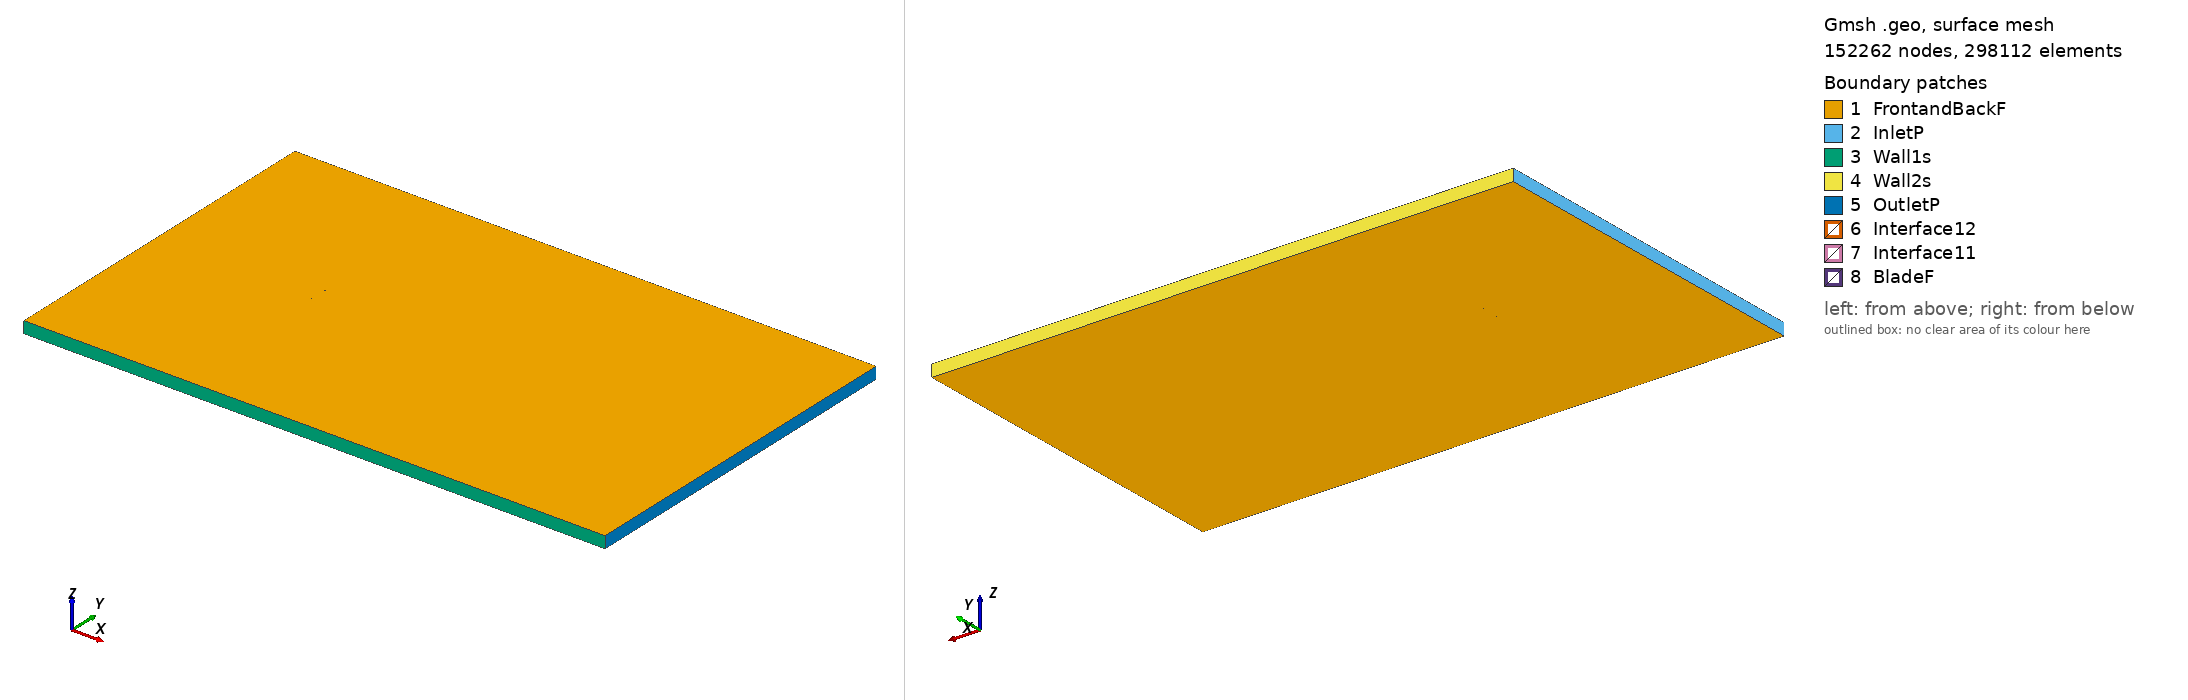

Gmsh geometry script, surface-meshed: 152262 nodes, 298112 surface elements. Boundary patches (legend numbers): 1 FrontandBackF, 2 InletP, 3 Wall1s, 4 Wall2s, 5 OutletP, 6 Interface12, 7 Interface11, 8 BladeF. Left view from above one corner, right view from below the opposite corner. Legend entries are the model's physical surfaces. The drawing asked Gmsh for element sizes between 1% and 20% of the model's largest extent; the script's own settings can give other sizes.

=== s3014_tsr_-0.09778_aoa_6.409.geo (drawn) ===
SetFactory("OpenCASCADE");

Point(1) = {0.074658, 0.727196, 0, 1.0};
Point(2) = {0.072399, 0.727781, 0, 1.0};
Point(3) = {0.067383, 0.729124, 0, 1.0};
Point(4) = {0.061736, 0.730687, 0, 1.0};
Point(5) = {0.055549, 0.732426, 0, 1.0};
Point(6) = {0.048921, 0.734289, 0, 1.0};
Point(7) = {0.041936, 0.736206, 0, 1.0};
Point(8) = {0.034662, 0.738109, 0, 1.0};
Point(9) = {0.027144, 0.739947, 0, 1.0};
Point(10) = {0.019446, 0.741698, 0, 1.0};
Point(11) = {0.011638, 0.743337, 0, 1.0};
Point(12) = {0.003799, 0.744834, 0, 1.0};
Point(13) = {-0.004003, 0.746168, 0, 1.0};
Point(14) = {-0.011696, 0.747319, 0, 1.0};
Point(15) = {-0.019206, 0.748274, 0, 1.0};
Point(16) = {-0.026470, 0.749021, 0, 1.0};
Point(17) = {-0.033417, 0.749561, 0, 1.0};
Point(18) = {-0.039975, 0.749889, 0, 1.0};
Point(19) = {-0.046074, 0.750000, 0, 1.0};
Point(20) = {-0.051661, 0.749880, 0, 1.0};
Point(21) = {-0.056697, 0.749530, 0, 1.0};
Point(22) = {-0.061152, 0.748962, 0, 1.0};
Point(23) = {-0.064996, 0.748193, 0, 1.0};
Point(24) = {-0.068212, 0.747252, 0, 1.0};
Point(25) = {-0.070784, 0.746176, 0, 1.0};
Point(26) = {-0.072705, 0.745017, 0, 1.0};
Point(27) = {-0.073966, 0.743852, 0, 1.0};
Point(28) = {-0.074531, 0.742810, 0, 1.0};
Point(29) = {-0.074172, 0.741926, 0, 1.0};
Point(30) = {-0.072820, 0.741054, 0, 1.0};
Point(31) = {-0.070619, 0.740144, 0, 1.0};
Point(32) = {-0.067598, 0.739243, 0, 1.0};
Point(33) = {-0.063779, 0.738371, 0, 1.0};
Point(34) = {-0.059184, 0.737535, 0, 1.0};
Point(35) = {-0.053852, 0.736734, 0, 1.0};
Point(36) = {-0.047831, 0.735966, 0, 1.0};
Point(37) = {-0.041182, 0.735221, 0, 1.0};
Point(38) = {-0.033977, 0.734492, 0, 1.0};
Point(39) = {-0.026301, 0.733777, 0, 1.0};
Point(40) = {-0.018242, 0.733072, 0, 1.0};
Point(41) = {-0.009893, 0.732376, 0, 1.0};
Point(42) = {-0.001350, 0.731689, 0, 1.0};
Point(43) = {0.007283, 0.731011, 0, 1.0};
Point(44) = {0.015910, 0.730344, 0, 1.0};
Point(45) = {0.024424, 0.729689, 0, 1.0};
Point(46) = {0.032725, 0.729051, 0, 1.0};
Point(47) = {0.040710, 0.728430, 0, 1.0};
Point(48) = {0.048282, 0.727832, 0, 1.0};
Point(49) = {0.055349, 0.727266, 0, 1.0};
Point(50) = {0.061821, 0.726737, 0, 1.0};
Point(51) = {0.067616, 0.726256, 0, 1.0};
Point(52) = {0.072659, 0.725835, 0, 1.0};
Point(53) = {0.074488, 0.725681, 0, 1.0};
Point(54) = {-0.074658, -0.727196, 0, 1.0};
Point(55) = {-0.072399, -0.727781, 0, 1.0};
Point(56) = {-0.067383, -0.729124, 0, 1.0};
Point(57) = {-0.061736, -0.730687, 0, 1.0};
Point(58) = {-0.055549, -0.732426, 0, 1.0};
Point(59) = {-0.048921, -0.734289, 0, 1.0};
Point(60) = {-0.041936, -0.736206, 0, 1.0};
Point(61) = {-0.034662, -0.738109, 0, 1.0};
Point(62) = {-0.027144, -0.739947, 0, 1.0};
Point(63) = {-0.019446, -0.741698, 0, 1.0};
Point(64) = {-0.011638, -0.743337, 0, 1.0};
Point(65) = {-0.003799, -0.744834, 0, 1.0};
Point(66) = {0.004003, -0.746168, 0, 1.0};
Point(67) = {0.011696, -0.747319, 0, 1.0};
Point(68) = {0.019206, -0.748274, 0, 1.0};
Point(69) = {0.026470, -0.749021, 0, 1.0};
Point(70) = {0.033417, -0.749561, 0, 1.0};
Point(71) = {0.039975, -0.749889, 0, 1.0};
Point(72) = {0.046074, -0.750000, 0, 1.0};
Point(73) = {0.051661, -0.749880, 0, 1.0};
Point(74) = {0.056697, -0.749530, 0, 1.0};
Point(75) = {0.061152, -0.748962, 0, 1.0};
Point(76) = {0.064996, -0.748193, 0, 1.0};
Point(77) = {0.068212, -0.747252, 0, 1.0};
Point(78) = {0.070784, -0.746176, 0, 1.0};
Point(79) = {0.072705, -0.745017, 0, 1.0};
Point(80) = {0.073966, -0.743852, 0, 1.0};
Point(81) = {0.074531, -0.742810, 0, 1.0};
Point(82) = {0.074172, -0.741926, 0, 1.0};
Point(83) = {0.072820, -0.741054, 0, 1.0};
Point(84) = {0.070619, -0.740144, 0, 1.0};
Point(85) = {0.067598, -0.739243, 0, 1.0};
Point(86) = {0.063779, -0.738371, 0, 1.0};
Point(87) = {0.059184, -0.737535, 0, 1.0};
Point(88) = {0.053852, -0.736734, 0, 1.0};
Point(89) = {0.047831, -0.735966, 0, 1.0};
Point(90) = {0.041182, -0.735221, 0, 1.0};
Point(91) = {0.033977, -0.734492, 0, 1.0};
Point(92) = {0.026301, -0.733777, 0, 1.0};
Point(93) = {0.018242, -0.733072, 0, 1.0};
Point(94) = {0.009893, -0.732376, 0, 1.0};
Point(95) = {0.001350, -0.731689, 0, 1.0};
Point(96) = {-0.007283, -0.731011, 0, 1.0};
Point(97) = {-0.015910, -0.730344, 0, 1.0};
Point(98) = {-0.024424, -0.729689, 0, 1.0};
Point(99) = {-0.032725, -0.729051, 0, 1.0};
Point(100) = {-0.040710, -0.728430, 0, 1.0};
Point(101) = {-0.048282, -0.727832, 0, 1.0};
Point(102) = {-0.055349, -0.727266, 0, 1.0};
Point(103) = {-0.061821, -0.726737, 0, 1.0};
Point(104) = {-0.067616, -0.726256, 0, 1.0};
Point(105) = {-0.072659, -0.725835, 0, 1.0};
Point(106) = {-0.074488, -0.725681, 0, 1.0};

// Lines: first blade (splines 1-4)
Spline(1) = {1:17};
Spline(2) = {17:38};
Spline(3) = {38:53};
Spline(4) = {53,1};

// Lines: second blade (splines 5-8)
Spline(5) = {54:70};
Spline(6) = {70:91};
Spline(7) = {91:106};
Spline(8) = {106,54};

// Outer domain (points 20001-4 and lines)
Point(107) = {-13.50000000, -15.00000000, 0, 1.0};
Point(108) = {-13.50000000, 15.00000000, 0, 1.0};
Point(109) = {36.00000000, 15.00000000, 0, 1.0};
Point(110) = {36.00000000, -15.00000000, 0, 1.0};
Line(11) = {107, 108};
Line(12) = {108, 109};
Line(13) = {109, 110};
Line(14) = {107, 110};

// Interface (between moving and stationary domain) (circles)
Circle(9) = {0, 0, 0, 0.80000000, 0, 2*Pi};
Circle(10) = {0, 0, 0, 0.80000000, 0, 2*Pi};

// Loops collect Lines/Splines/etc (blade1, blade2, domain, first circle)
Line Loop(1) = {1:4};
Line Loop(2) = {5:8};
Line Loop(3) = {11,12,13,-14};
Line Loop(4) = {9};

// BooleanDifference cuts out the circle/interface from the domain
Plane Surface(1) = {3};
Plane Surface(2) = {4};
BooleanDifference{ Surface{1}; Delete;}{ Surface{2}; Delete;}

// This one cuts out the blades from the inner circle/interface
Line Loop(6) = {10};
Plane Surface(5) = {6};
Plane Surface(6) = {1};
Plane Surface(7) = {2};
BooleanDifference{ Surface{5}; Delete;}{ Surface{6,7}; Delete;}

// extrude to 3rd dimension
Extrude {0, 0, 1} {Surface{1}; Surface{5}; Layers{1}; Recombine;}

// Physical Surfaces are the named boundaries (patches)
Physical Surface("Interface11") = {12};
Physical Surface("Interface12") = {10};

// sides of domain
Physical Surface("InletP") = {6};
Physical Surface("OutletP") = {9};

// top and bottom of domain
Physical Surface("Wall1s") = {7};
Physical Surface("Wall2s") = {8};

// Check FrontandBackF by ensuring there is nothing in the 3rd dimension
Physical Surface("FrontandBackF") = {1,11,5,21};
Physical Surface("BladeF") = {13:20};
Physical Volume("Turbine") = {2};
Physical Volume("Farfield") = {1};

// settings for airfoil boundary layer
Field[1] = BoundaryLayer;
Field[1].EdgesList = {1:8};
Field[1].hwall_n = 1e-3;
Field[1].thickness = 1.5e-2;
Field[1].ratio = 1.05;
Field[1].Quads = 1;
BoundaryLayer Field = 1;

// control points for mesh (blade and interface)
// floor((arc length / 1.5mm)/ 6) -> Transfinite Line
Transfinite Line {1,2,3,5,6,7} = 33 Using Progression 1;
Transfinite Line {4,8} = 2 Using Progression 1;
Transfinite Line {9, 15} = 800 Using Progression 1;

// For more information on gmsh syntax, visit http://gmsh.info/doc/texinfo/gmsh.html
